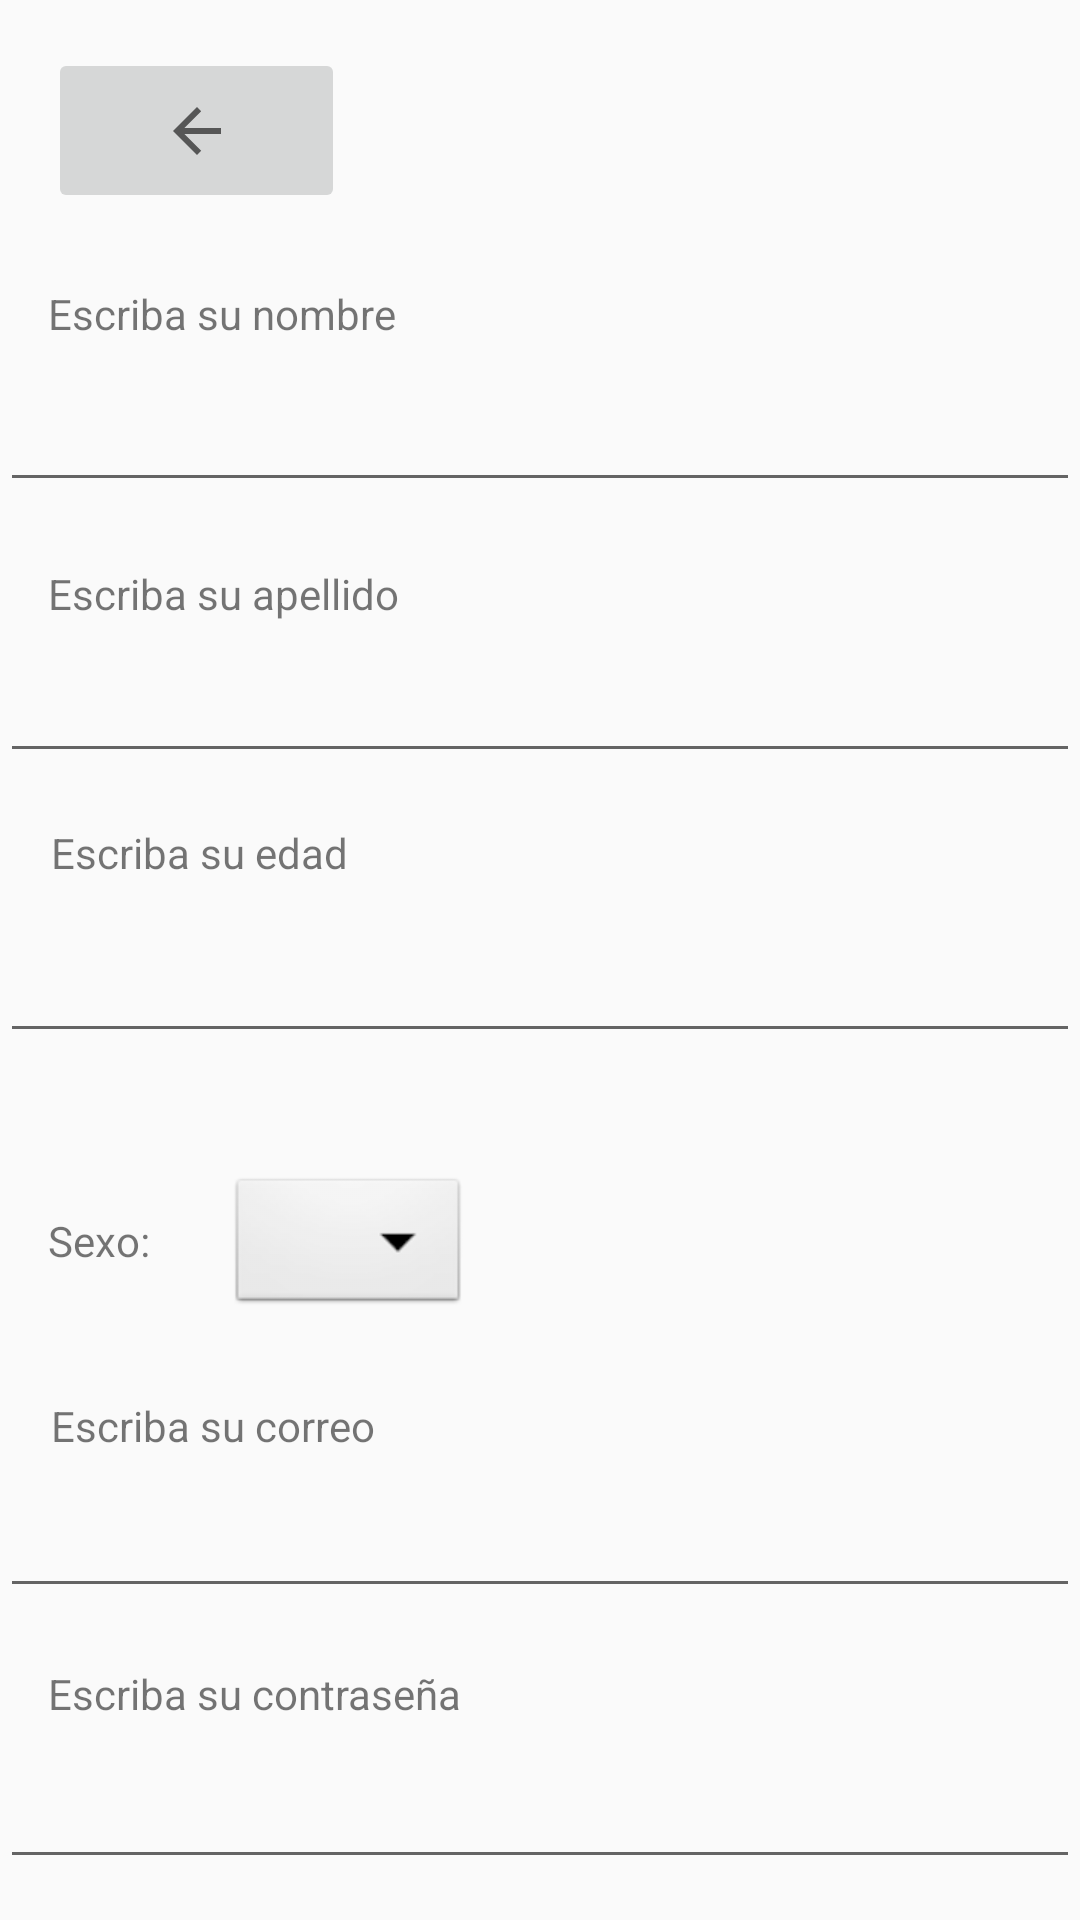

The Android layout XML behind this screen, and the referenced resources:
<!-- AndroidManifest.xml: application theme Theme.MADEEE -->
<!-- res/layout/activity_registro.xml -->
<?xml version="1.0" encoding="utf-8"?>
<android.support.constraint.ConstraintLayout xmlns:android="http://schemas.android.com/apk/res/android"
    xmlns:app="http://schemas.android.com/apk/res-auto"
    xmlns:tools="http://schemas.android.com/tools"
    android:layout_width="match_parent"
    android:layout_height="match_parent"
    tools:context=".Registro">

    <EditText
        android:id="@+id/edCorreo"
        android:layout_width="match_parent"
        android:layout_height="wrap_content"
        android:layout_marginTop="10dp"
        app:layout_constraintTop_toBottomOf="@+id/textView7"
        tools:layout_editor_absoluteX="16dp" />

    <EditText
        android:id="@+id/edPassword"
        android:layout_width="match_parent"
        android:layout_height="wrap_content"
        android:layout_marginTop="11dp"
        app:layout_constraintTop_toBottomOf="@+id/textView8"
        tools:layout_editor_absoluteX="0dp" />

    <TextView
        android:id="@+id/textView9"
        android:layout_width="wrap_content"
        android:layout_height="wrap_content"
        android:layout_marginStart="16dp"
        android:layout_marginTop="53dp"
        android:text="@string/tPedirSexo"
        app:layout_constraintStart_toStartOf="parent"
        app:layout_constraintTop_toBottomOf="@+id/tvEdad" />

    <EditText
        android:id="@+id/tvApellido"
        android:layout_width="match_parent"
        android:layout_height="wrap_content"
        android:layout_marginTop="9dp"
        app:layout_constraintTop_toBottomOf="@+id/textView5"
        tools:layout_editor_absoluteX="0dp" />

    <EditText
        android:id="@+id/tvEdad"
        android:layout_width="match_parent"
        android:layout_height="wrap_content"
        android:layout_marginTop="16dp"
        app:layout_constraintTop_toBottomOf="@+id/textView6"
        tools:layout_editor_absoluteX="0dp" />

    <Button
        android:id="@+id/btIngresar"
        android:layout_width="wrap_content"
        android:layout_height="wrap_content"
        android:layout_marginStart="160dp"
        android:layout_marginTop="22dp"
        android:layout_marginEnd="161dp"
        android:text="@string/tIngresar"
        app:layout_constraintEnd_toEndOf="parent"
        app:layout_constraintStart_toStartOf="parent"
        app:layout_constraintTop_toBottomOf="@+id/edPassword" />

    <Spinner
        android:id="@+id/cmbSexo"
        android:layout_width="wrap_content"
        android:layout_height="wrap_content"
        android:layout_marginStart="26dp"
        android:layout_marginTop="40dp"
        android:background="@android:drawable/btn_dropdown"
        android:spinnerMode="dropdown"
        app:layout_constraintStart_toEndOf="@+id/textView9"
        app:layout_constraintTop_toBottomOf="@+id/tvEdad" />

    <EditText
        android:id="@+id/edNombre"
        android:layout_width="match_parent"
        android:layout_height="wrap_content"
        android:layout_marginTop="12dp"
        app:layout_constraintStart_toStartOf="parent"
        app:layout_constraintTop_toBottomOf="@+id/textView4" />

    <ImageButton
        android:id="@+id/ibtRegresar"
        android:layout_width="99dp"
        android:layout_height="55dp"
        android:layout_marginStart="16dp"
        android:layout_marginTop="16dp"
        app:layout_constraintStart_toStartOf="parent"
        app:layout_constraintTop_toTopOf="parent"
        app:srcCompat="?attr/homeAsUpIndicator" />

    <TextView
        android:id="@+id/textView4"
        android:layout_width="wrap_content"
        android:layout_height="wrap_content"
        android:layout_marginStart="16dp"
        android:layout_marginTop="24dp"
        android:text="@string/tPedirNombre"
        app:layout_constraintStart_toStartOf="parent"
        app:layout_constraintTop_toBottomOf="@+id/ibtRegresar" />

    <TextView
        android:id="@+id/textView5"
        android:layout_width="wrap_content"
        android:layout_height="wrap_content"
        android:layout_marginStart="16dp"
        android:layout_marginTop="21dp"
        android:text="@string/tPedirApellido"
        app:layout_constraintStart_toStartOf="parent"
        app:layout_constraintTop_toBottomOf="@+id/edNombre" />

    <TextView
        android:id="@+id/textView6"
        android:layout_width="wrap_content"
        android:layout_height="wrap_content"
        android:layout_marginStart="17dp"
        android:layout_marginTop="17dp"
        android:text="@string/tPedirEdad"
        app:layout_constraintStart_toStartOf="parent"
        app:layout_constraintTop_toBottomOf="@+id/tvApellido" />

    <TextView
        android:id="@+id/textView7"
        android:layout_width="wrap_content"
        android:layout_height="wrap_content"
        android:layout_marginStart="17dp"
        android:layout_marginTop="26dp"
        android:text="@string/tPedirCorreo"
        app:layout_constraintStart_toStartOf="parent"
        app:layout_constraintTop_toBottomOf="@+id/cmbSexo" />

    <TextView
        android:id="@+id/textView8"
        android:layout_width="wrap_content"
        android:layout_height="wrap_content"
        android:layout_marginStart="16dp"
        android:layout_marginTop="19dp"
        android:text="@string/tPedirPassword"
        app:layout_constraintStart_toStartOf="parent"
        app:layout_constraintTop_toBottomOf="@+id/edCorreo" />


</android.support.constraint.ConstraintLayout>
<!-- resources referenced by this layout -->
<resources>
  <string name="tIngresar">Ingresar</string>
  <string name="tPedirApellido">Escriba su apellido</string>
  <string name="tPedirCorreo">Escriba su correo</string>
  <string name="tPedirEdad">Escriba su edad</string>
  <string name="tPedirNombre">Escriba su nombre</string>
  <string name="tPedirPassword">Escriba su contraseña</string>
  <string name="tPedirSexo">Sexo: </string>
  <style name="Theme.MADEEE" parent="Theme.AppCompat.Light.NoActionBar">
          
          <item name="colorPrimary">@color/purple_500</item>
          <item name="colorPrimaryDark">@color/purple_700</item>
          <item name="colorAccent">@color/teal_200</item>
          
      </style>
  <color name="purple_500">#FF6200EE</color>
  <color name="purple_700">#FF3700B3</color>
  <color name="teal_200">#FF03DAC5</color>
</resources>
